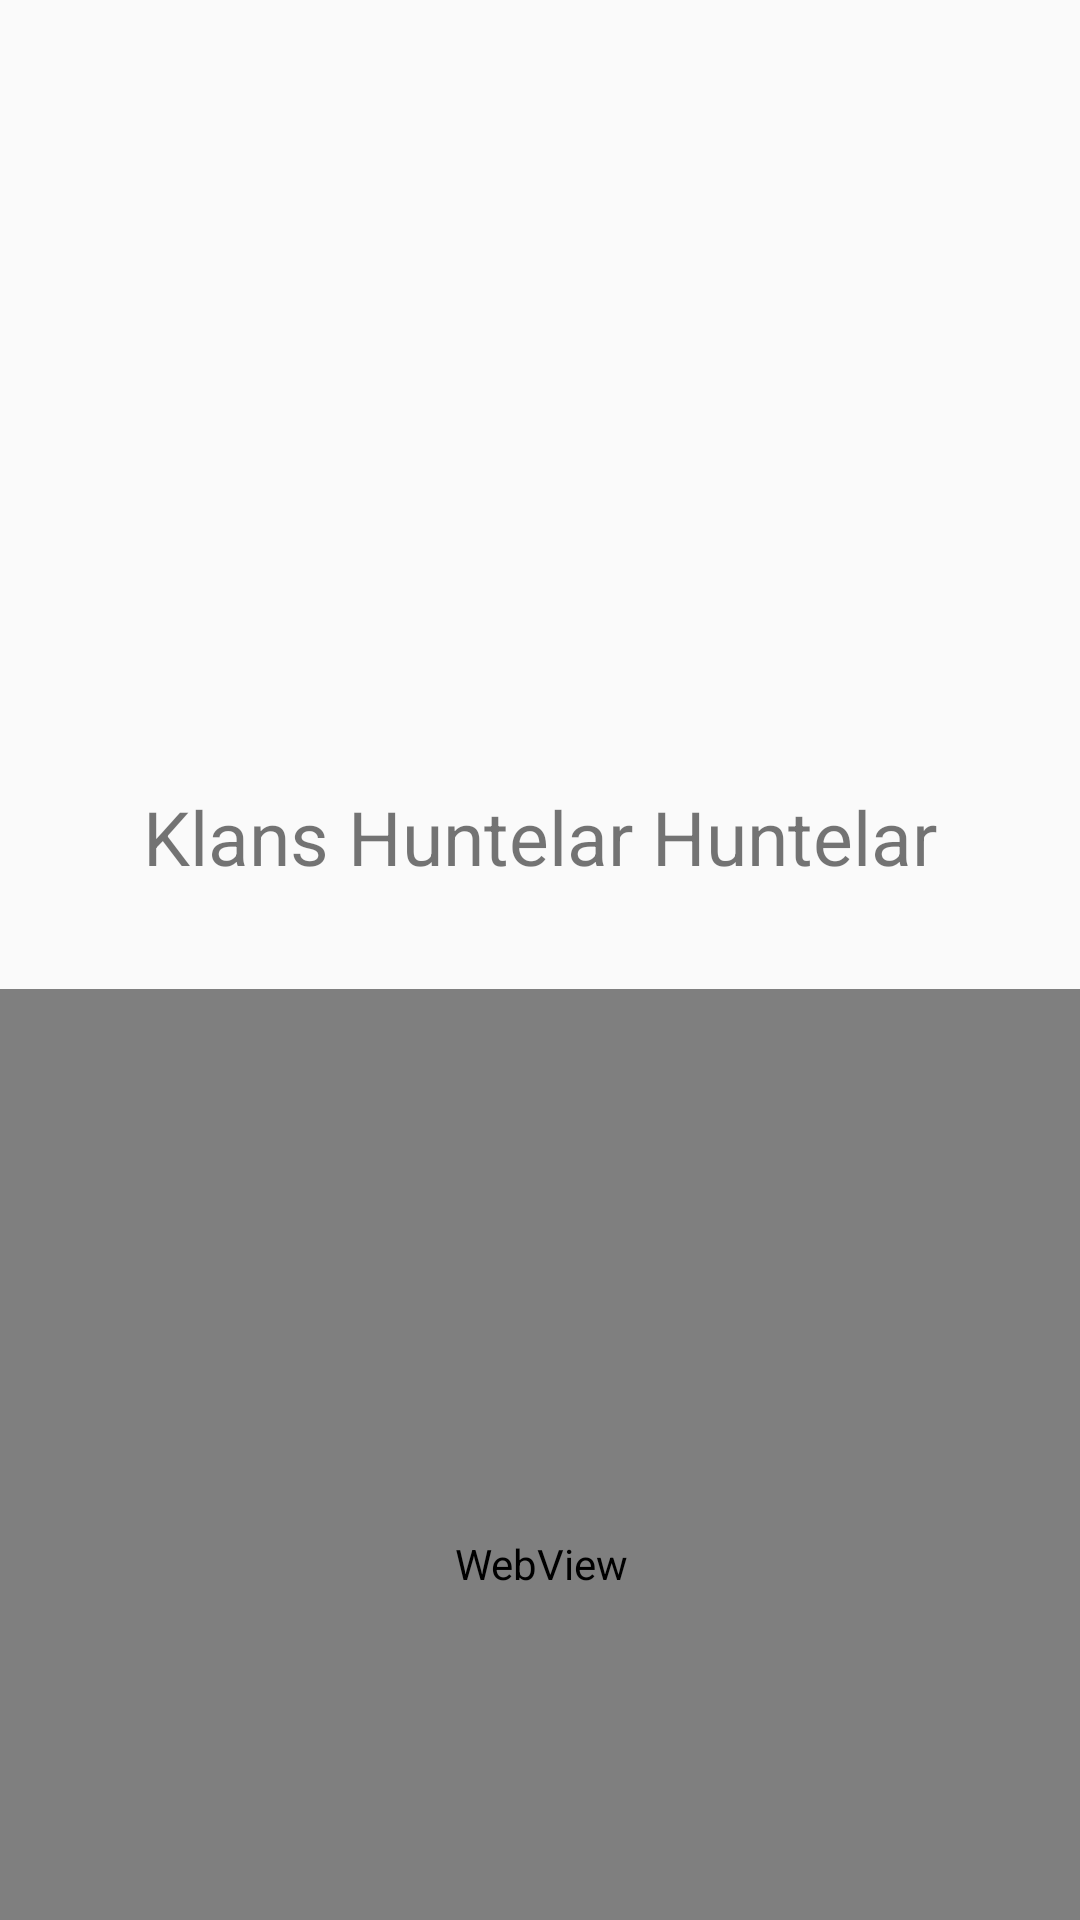

Reconstruct the res/layout file that produces this screen, plus the resources it refers to.
<!-- AndroidManifest.xml: application theme AppTheme -->
<!-- res/layout/fragment_coach_info.xml -->
<android.support.constraint.ConstraintLayout xmlns:android="http://schemas.android.com/apk/res/android"
    xmlns:app="http://schemas.android.com/apk/res-auto"
    xmlns:tools="http://schemas.android.com/tools"
    android:layout_width="match_parent"
    android:layout_height="match_parent"
    android:orientation="vertical"
    tools:context="test.couch.instafit.com.couchcatalog.screens.allcoaches.CoachInfoFragment">

    <ImageView
        android:id="@+id/coach_info_image"
        android:layout_width="170dp"
        android:layout_height="170dp"
        android:layout_centerHorizontal="true"
        android:layout_marginEnd="8dp"
        android:layout_marginStart="8dp"
        android:layout_marginTop="60dp"
        android:text="@string/hello_blank_fragment"
        app:layout_constraintEnd_toEndOf="parent"
        app:layout_constraintStart_toStartOf="parent"
        app:layout_constraintTop_toTopOf="parent"
        tools:background="@drawable/userthumb" />

    <TextView
        android:id="@+id/coach_info_name"
        android:layout_width="0dp"
        android:layout_height="wrap_content"
        android:layout_above="@+id/coach_info_description_webview"
        android:layout_centerHorizontal="true"
        android:layout_marginEnd="8dp"
        android:layout_marginStart="8dp"
        android:layout_marginTop="28dp"
        android:elegantTextHeight="true"
        android:gravity="center_horizontal"
        android:maxLength="70"
        android:maxLines="1"
        android:text="Klans Huntelar Huntelar Huntelar Huntelar Huntelar"
        android:textSize="@dimen/avatarNameTextSize"
        app:layout_constraintEnd_toEndOf="parent"
        app:layout_constraintHorizontal_bias="0.0"
        app:layout_constraintStart_toStartOf="parent"
        app:layout_constraintTop_toBottomOf="@+id/coach_info_image" />

    <WebView
        android:id="@+id/coach_info_description_webview"
        android:layout_width="383dp"
        android:layout_height="0dp"
        android:layout_alignParentBottom="true"
        android:layout_marginBottom="8dp"
        android:layout_marginEnd="8dp"
        android:layout_marginStart="8dp"
        android:layout_marginTop="32dp"
        android:scrollbars="none"
        app:layout_constraintBottom_toBottomOf="parent"
        app:layout_constraintDimensionRatio="h,1:1"
        app:layout_constraintEnd_toEndOf="parent"
        app:layout_constraintStart_toStartOf="parent"
        app:layout_constraintTop_toBottomOf="@+id/coach_info_name"
        app:layout_constraintVertical_bias="0.04000002" />

</android.support.constraint.ConstraintLayout>
<!-- resources referenced by this layout -->
<resources>
  <dimen name="avatarNameTextSize">25sp</dimen>
  <!-- drawable userthumb: png bitmap (drawable, 1365 bytes) -->
  <string name="hello_blank_fragment">Hello blank fragment</string>
  <style name="AppTheme" parent="Base.AppTheme" />
  <style name="Base.AppTheme" parent="Theme.AppCompat.Light.NoActionBar">
          
          <item name="colorPrimary">@color/colorPrimary</item>
          <item name="colorPrimaryDark">@color/colorPrimaryDark</item>
          <item name="colorAccent">@color/colorAccent</item>
      </style>
  <color name="colorPrimary">#673AB7</color>
  <color name="colorPrimaryDark">#512DA8</color>
  <color name="colorAccent">#FF5722</color>
</resources>
